Dataset: dataset_split (GitHub, Erphan12/bawang_merah). Classes: moler disease, non onion, sehat, trotol disease.

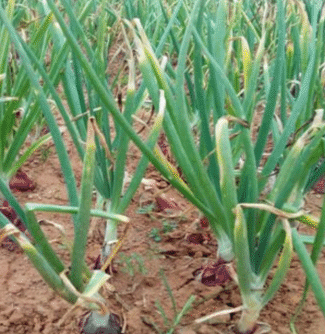
Label: moler disease

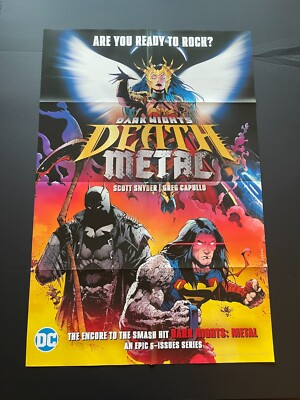
Label: non onion

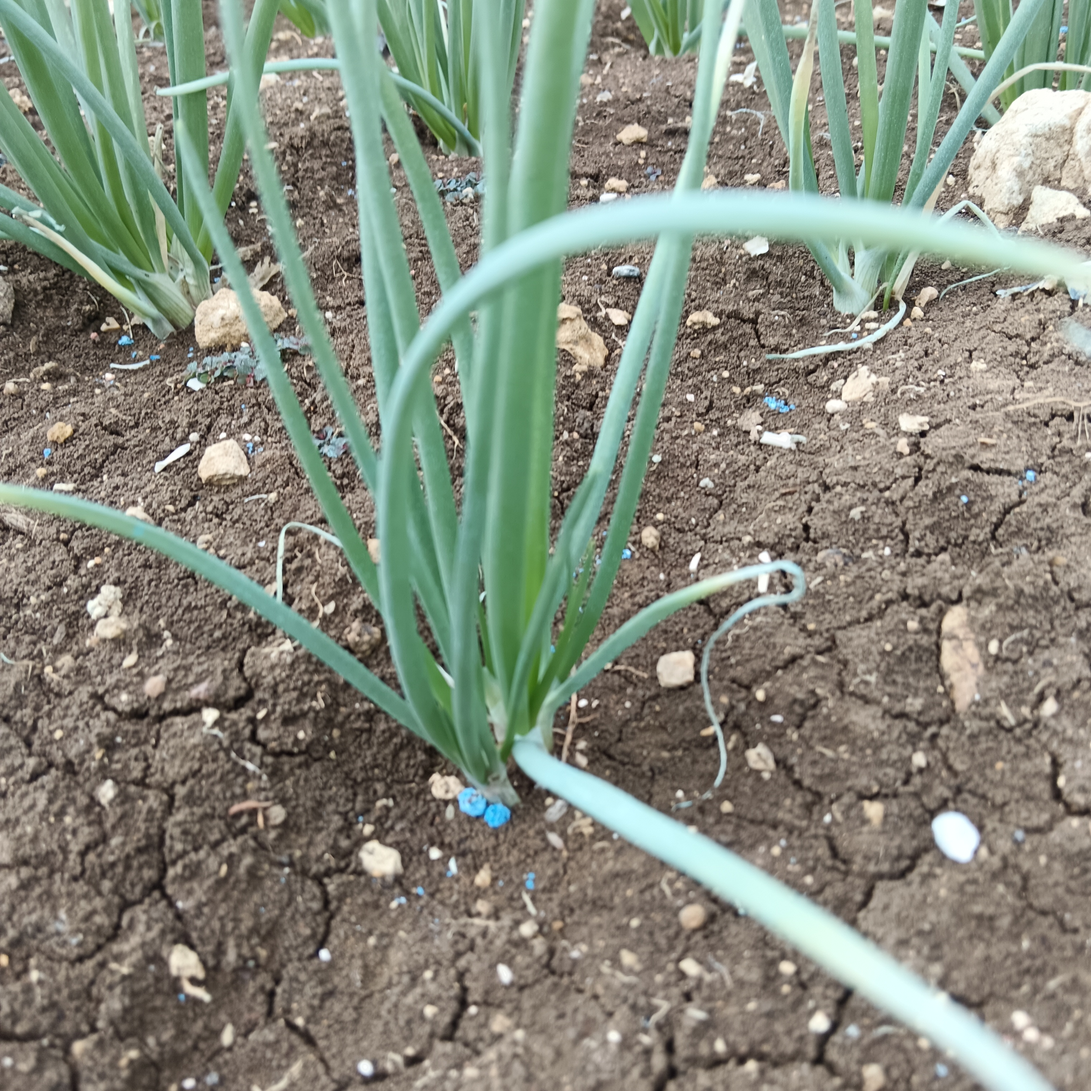
Label: sehat

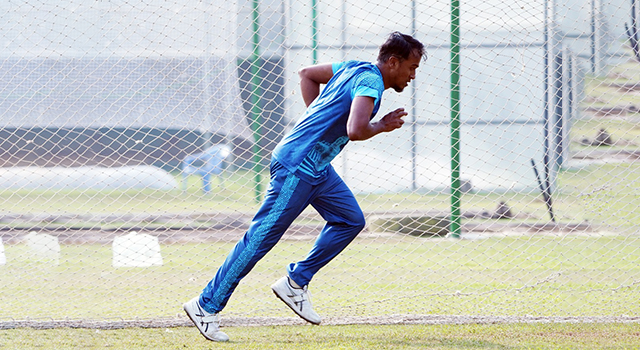
Label: non onion

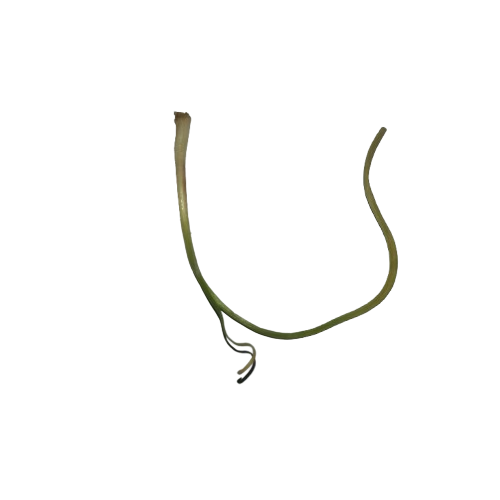
Label: moler disease

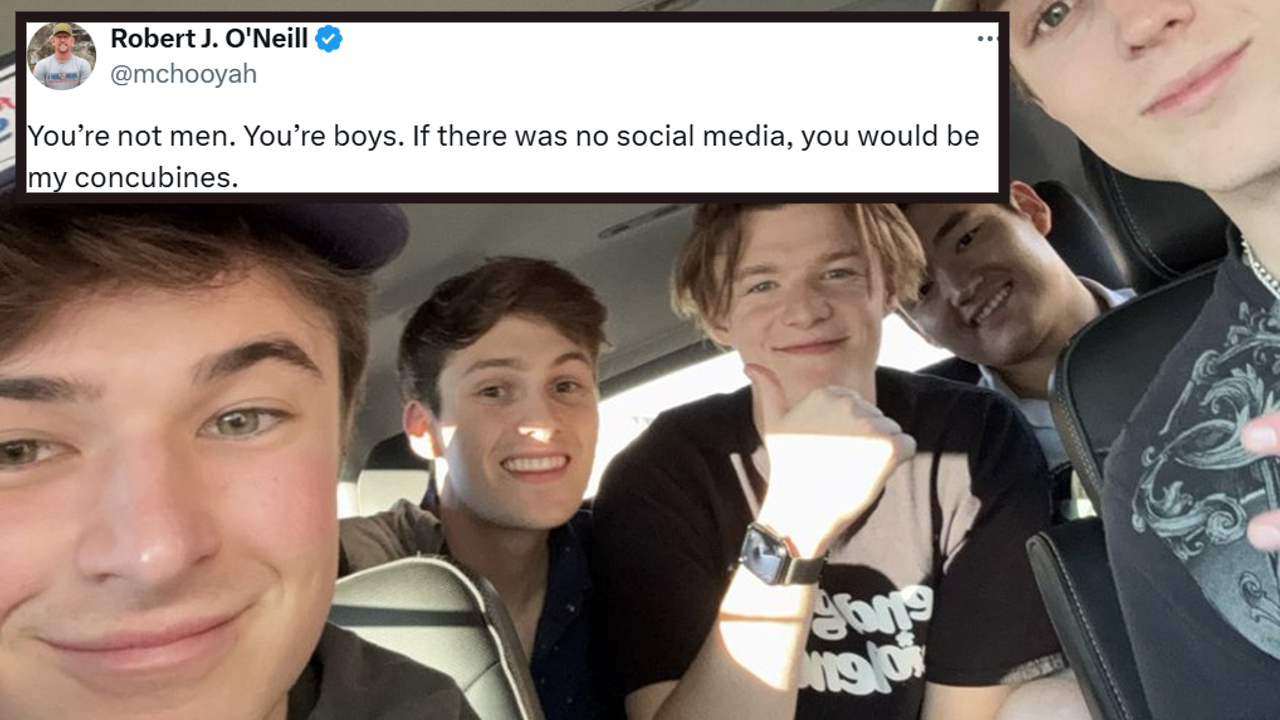
Label: non onion
